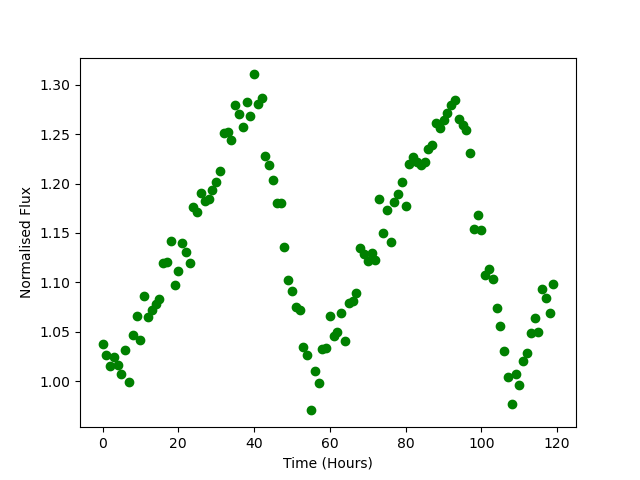

The data file committed next to this chart (first rows):
Time, Flux
0.0, 1.038
1.0, 1.026
2.0, 1.016
3.0, 1.024
4.0, 1.017
5.0, 1.008
6.0, 1.032
7.0, 0.9991
8.0, 1.047
9.0, 1.066
10.0, 1.042
11.0, 1.086
12.0, 1.065
13.0, 1.072
14.0, 1.078
15.0, 1.083
16.0, 1.119
17.0, 1.12
18.0, 1.142
19.0, 1.098
20.0, 1.111
21.0, 1.14
22.0, 1.131
23.0, 1.12
24.0, 1.176
25.0, 1.172
26.0, 1.19
27.0, 1.182
28.0, 1.184
29.0, 1.193
30.0, 1.202
31.0, 1.213
32.0, 1.251
33.0, 1.252
34.0, 1.244
35.0, 1.279
36.0, 1.27
37.0, 1.257
38.0, 1.282
39.0, 1.269
40.0, 1.31
41.0, 1.28
42.0, 1.286
43.0, 1.227
44.0, 1.219
45.0, 1.203
46.0, 1.181
47.0, 1.18
48.0, 1.136
49.0, 1.103
50.0, 1.092
51.0, 1.075
52.0, 1.072
53.0, 1.035
54.0, 1.026
55.0, 0.9707
56.0, 1.01
57.0, 0.9982
58.0, 1.033
59.0, 1.034
... 60 more rows
